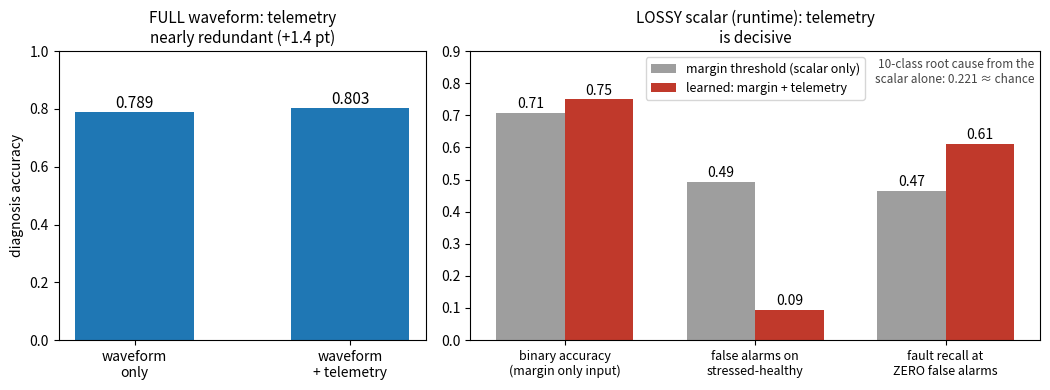

Recreate this plot in Python. (Note: this script raises an exception after producing the figure.)
"""Render pic/telemetry_value.png (slide "核心洞见：遥测的价值取决于观测的有损性").

    ~/miniconda3/envs/drl_hw2/bin/python render_telemetry_value.py

Numbers from sim/out/wave2/results_v2.json (telemetry_ablation_v2 + the zero-FA
oracle threshold sweep). Right panel includes the standalone performance of the
compressed-input-only group (binary accuracy), so the lossy regime has a headline
metric comparable to the left panel's accuracies.
"""
import matplotlib
matplotlib.use("Agg")
import matplotlib.pyplot as plt
import numpy as np

fig, (a1, a2) = plt.subplots(1, 2, figsize=(10.6, 4.0),
                             gridspec_kw={"width_ratios": [1, 1.55]})

# ---- left: full-waveform regime (10-class accuracy) ----
vals = [0.789, 0.803]
bars = a1.bar(["waveform\nonly", "waveform\n+ telemetry"], vals,
              color="#1f77b4", width=0.55)
for b, v in zip(bars, vals):
    a1.text(b.get_x() + b.get_width() / 2, v + 0.015, f"{v:.3f}",
            ha="center", fontsize=11)
a1.set_ylim(0, 1.0)
a1.set_ylabel("diagnosis accuracy")
a1.set_title("FULL waveform: telemetry\nnearly redundant (+1.4 pt)", fontsize=11)

# ---- right: lossy-scalar regime (margin-only vs margin+telemetry) ----
groups = ["binary accuracy\n(margin only input)",
          "false alarms on\nstressed-healthy",
          "fault recall at\nZERO false alarms"]
margin_only = [0.708, 0.492, 0.465]
with_tel = [0.750, 0.093, 0.611]
x = np.arange(len(groups))
w = 0.36
b1 = a2.bar(x - w / 2, margin_only, w, color="#9e9e9e",
            label="margin threshold (scalar only)")
b2 = a2.bar(x + w / 2, with_tel, w, color="#c0392b",
            label="learned: margin + telemetry")
for bs in (b1, b2):
    for b in bs:
        a2.text(b.get_x() + b.get_width() / 2, b.get_height() + 0.015,
                f"{b.get_height():.2f}", ha="center", fontsize=10)
a2.set_xticks(x)
a2.set_xticklabels(groups, fontsize=9)
a2.set_ylim(0, 0.9)
a2.legend(fontsize=9, loc="upper center")
a2.set_title("LOSSY scalar (runtime): telemetry\nis decisive", fontsize=11)
a2.text(0.99, 0.975, "10-class root cause from the\nscalar alone: 0.221 ≈ chance",
        transform=a2.transAxes, ha="right", va="top", fontsize=8.5,
        style="italic", color="#444444")

fig.tight_layout()
fig.savefig("pic/telemetry_value.png", dpi=150)
print("wrote pic/telemetry_value.png")
